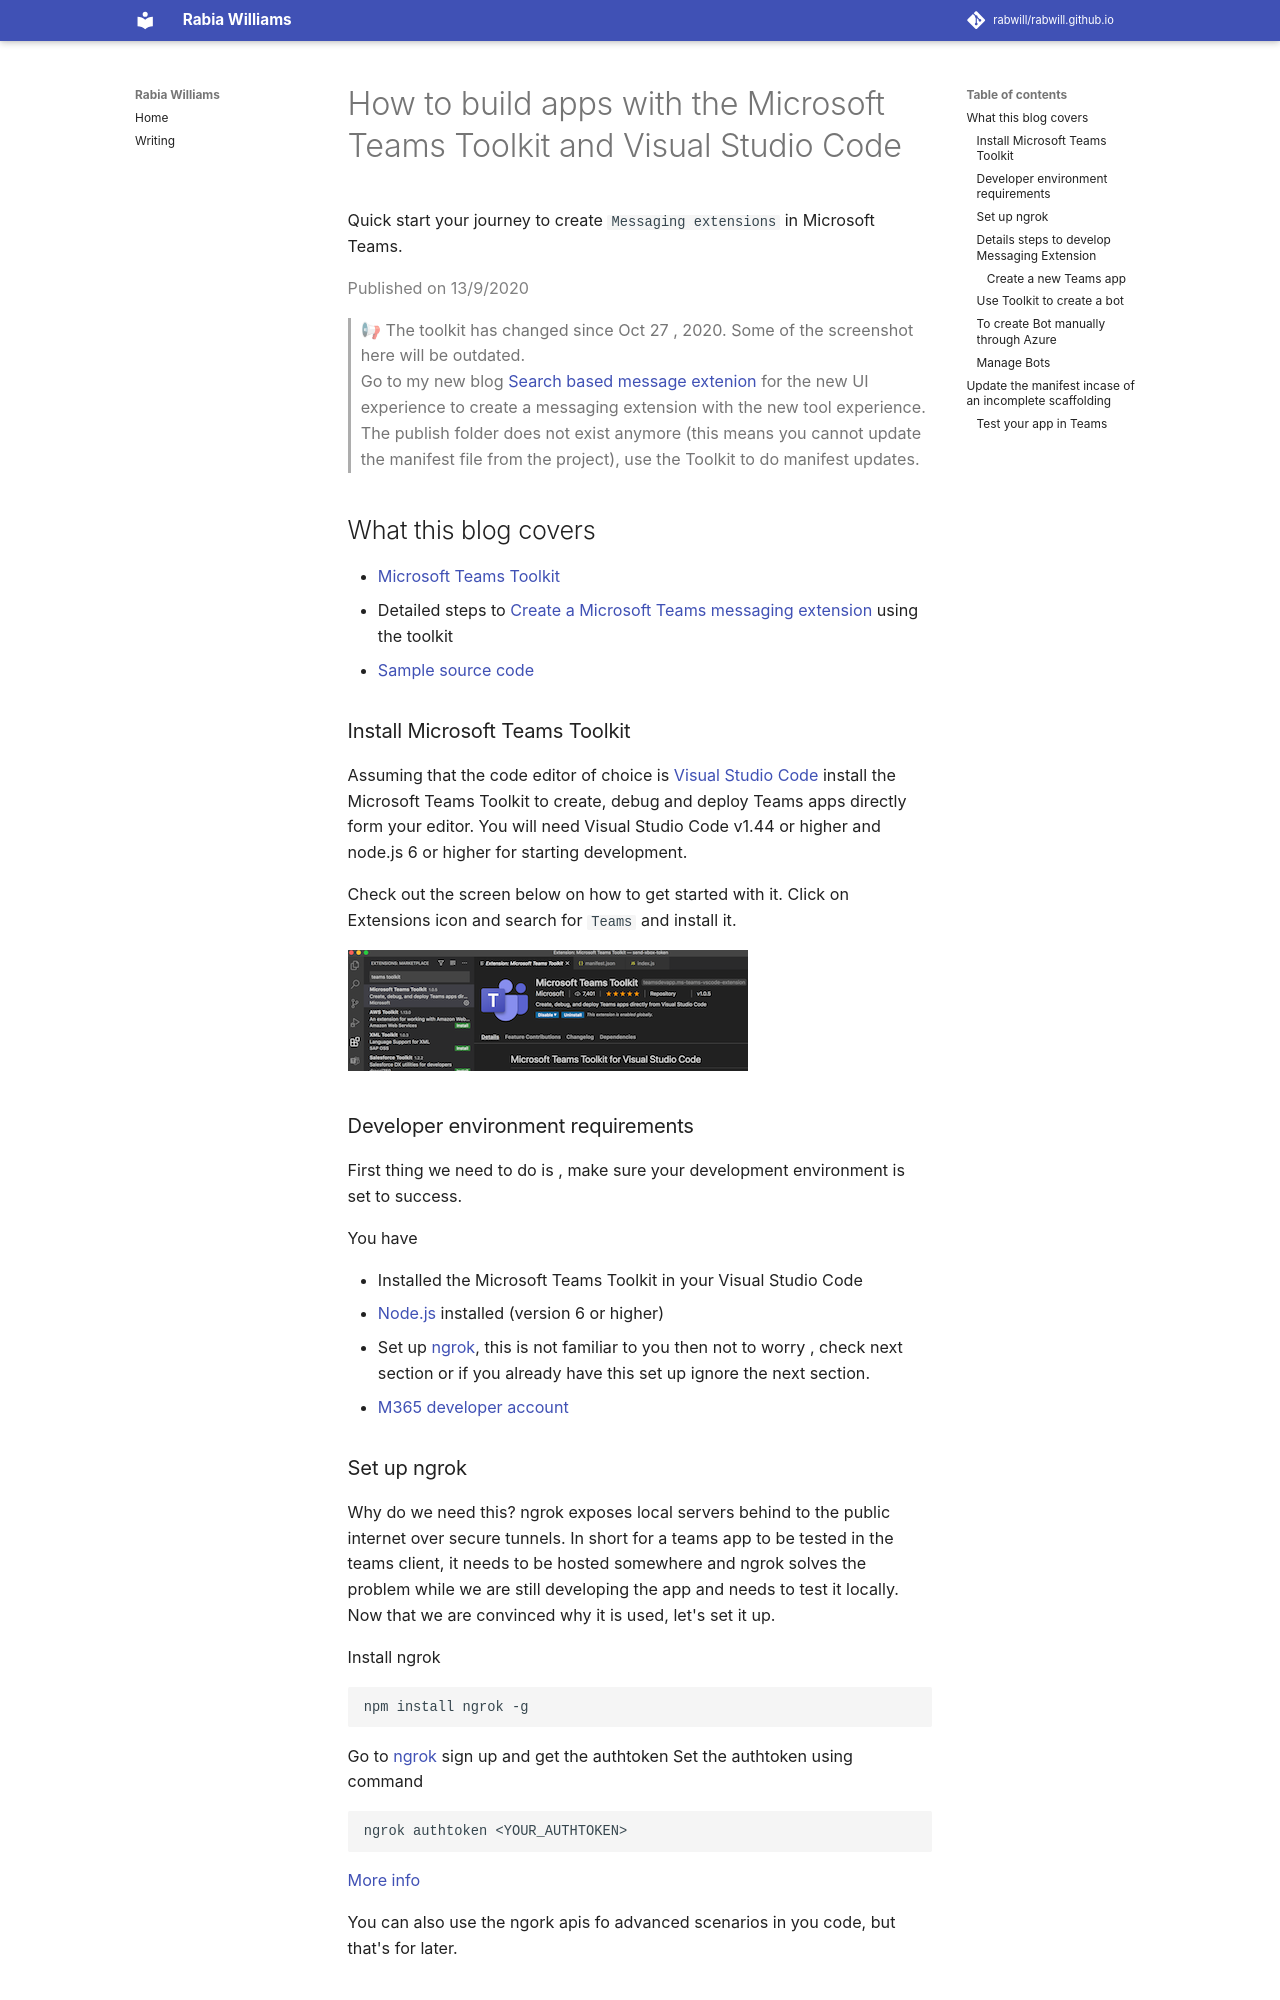

repository: rabwill/rabwill.github.io · page: archive/teams/message-extensions/index.html · generator: mkdocs

# How to build apps with the Microsoft Teams Toolkit and Visual Studio Code

Quick start your journey to create `Messaging extensions` in Microsoft Teams.

<span style="color:grey">Published on 13/9/2020</span>

 > 📢 The toolkit has changed since Oct 27 , 2020. Some of the screenshot here will be outdated.  
     Go to my new blog [Search based message extenion](https://rabiawilliams.com/teams/search-msgext-giphy) for the new UI experience to create a messaging extension with the new tool experience.
     The publish folder does not exist anymore (this means you cannot update the manifest file from the project), use the Toolkit to do manifest updates.



## What this blog covers

- [Microsoft Teams Toolkit](https://marketplace.visualstudio.com/items?itemName=TeamsDevApp.ms-teams-vscode-extension&WT.mc_id=m365-9118-rwilliams)
- Detailed steps to [Create a Microsoft Teams messaging extension](https://docs.microsoft.com/microsoftteams/platform/messaging-extensions/how-to/create-messaging-extension?WT.mc_id=m365-9118-rwilliams) using the toolkit
- [Sample source code](https://github.com/rabwill/teams-messaging-extension)
